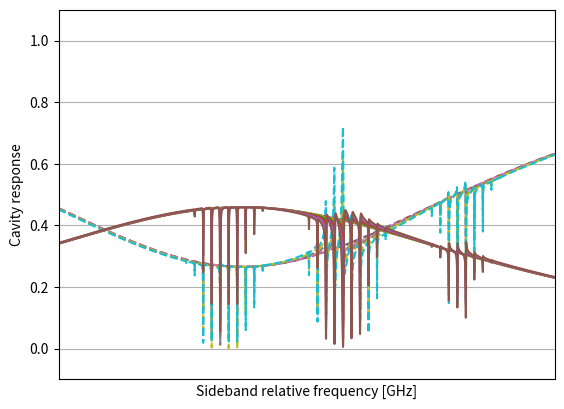

Write Python code to recreate this figure.
"""
Analytical model for Brillouin scattering in an optical cavity (classical approximations)
[redacted]

"""
# In[]
import numpy as np


def reflectivity_ss_sideband(omega_in1_s, kappa_ext1_s, omega_s, kappa_s,
                             omega_p, alpha_p, 
                             G_0_mm, Omega_m_mm, gamma_m_mm, 
                             is_sideband_stokes=True):
    """
        Calculate the reflectivity of the stokes field of the cavity in the rotating wave approximation for the input field alpha_in1_s (omega_in1_s) 
        and for the mechanical field Omega_m (omega_in1_p-omega_in1_s=omega_p-omega_in1_s because we are resonantly pumping omega_p)
        given the paramters of the cavity fields (stokes, pump, and mechanics) and the input field alpha_in1_s.
        The pump field is approximated as a classical field and in the undepleted regime.
        Notes:
        - The rotation frequency of the input stokes field is omega_in1_s-omega_in1_s=0 (probe) (rotating wave approximation)
        - The rotation frequency of the stokes cavity field is omega_s-omega_in1_s
        - The rotation frequency of the pump field is omega_p-omega_in1_s but we don't care (classical field approximation)
        - The rotation frequency of the mechanical field is (omega_p-omega_in1_s)∓Omega_m when we are considering the stokes and antis-stokes sideband.
        
        Given the steady state solution for the stokes cavity field cavity_ss_sideband(), we derive the reflectivity by calculating the output stokes field 
        alpha_out1_s=alpha_in1_s-sqrt(kappa_ext1_s)*cavity_ss_sideband(alpha_in1_s) (this is the total field outside the port 1 of the cavity!).
        The reflectivity is |alpha_out1_s/alpha_in1_s|^2.
        ```
                | alpha_in1_s - sqrt(kappa_ext1_s) * <a_s> |^2
            R = | -----------------------------------------|     with <a_s> = expectation of the sideband cavity field
                |                alpha_in1_s               |
        ```

        Parameters
        ---------
        omega_in1_s: (float or np.ndarray)
            frequency of the stokes input field [Hz]
        kappa_ext1_s:
            external loss rate of the cavity stokes field = coupling of stokes port 1 field inside the cavity [Hz]
        omega_s: (float)
            frequency of the stokes cavity field [Hz]
        kappa_s: (float)
            total loss rate of the cavity stokes field [Hz]
        omega_p: (float)
            frequency of the pump cavity field [Hz]
        alpha_p: (complex)
            complex amplitude of the pump cavity field
        G_0: (float)
            single-photon optomechanical coupling strength [Hz]
        Omega_m: (float)
            frequency of the mechanical cavity field [Hz]
        gamma_m: (float)
            total loss rate of the mechanical cavity field [Hz]
        is_sideband_stokes: (bool)
            if True, the sideband is the stokes field, otherwise it is the anti-stokes field

        Returns
        --------
        reflectivity: (float or np.ndarray)
            reflectivity of the stokes field of the cavity
    """    
    alpha_in1_s = 1
    alpha_out1_s = alpha_in1_s - np.sqrt(kappa_ext1_s)  * cavity_ss_sideband((omega_s-omega_in1_s).reshape(np.size(omega_s),-1,1), kappa_ext1_s, kappa_s, alpha_in1_s, alpha_p, G_0_mm.reshape(1,1,-1), 
                                                                             (omega_p-omega_in1_s).reshape(1,-1,1)+(-1 if is_sideband_stokes else 1)*Omega_m_mm.reshape(1,1,-1),
                                                                              gamma_m_mm.reshape(1,1,-1), is_sideband_stokes).reshape(np.size(omega_s)*np.size(alpha_p),-1)
    
    return np.abs(alpha_out1_s/alpha_in1_s) ** 2


def transmissivity_ss_sideband(omega_in1_s, kappa_ext1_s, kappa_ext2_s, omega_s, kappa_s,
                                omega_p, alpha_p,
                                  G_0_mm, Omega_m_mm, gamma_m_mm,
                                    is_sideband_stokes=True):
    """
        Calculate the transmissivity of the stokes field of the cavity in the rotating wave approximation for the input field alpha_in1_s (omega_in1_s)
        and for the mechanical field Omega_m (omega_in1_p-omega_in1_s=omega_p-omega_in1_s because we are resonantly pumping omega_p)
        given the paramters of the cavity fields (stokes, pump, and mechanics) and the input field alpha_in1_s.
        The pump field is approximated as a classical field and in the undepleted regime.
        Notes:
        - The rotation frequency of the input stokes field is omega_in1_s-omega_in1_s=0 (probe) (rotating wave approximation)
        - The rotation frequency of the stokes cavity field is omega_s-omega_in1_s
        - The rotation frequency of the pump field is omega_p-omega_in1_s but we don't care (classical field approximation)
        - The rotation frequency of the mechanical field is (omega_p-omega_in1_s)∓Omega_m when we are considering the stokes and antis-stokes sideband.

        Given the steady state solution for the stokes cavity field cavity_ss_stokes(), we derive the transmissivity by calculating the output stokes field
        alpha_out2_s=sqrt(kappa_ext2_s)*cavity_ss_stokes(alpha_in1_s) (this is the total field outside the port 2 of the cavity!).
        The transmissivity is |alpha_out2_s/alpha_in1_s|^2.
        ```
                | sqrt(kappa_ext2_s) * <a_s> |^2
            T = | ---------------------------|     with <a_s> = expectation of the sideband cavity field
                |        alpha_in1_s         |
        ```

        Parameters
        ----------
        omega_in1_s: (float or np.ndarray)
            frequency of the stokes input field [Hz]
        kappa_ext1_s: (float)
            external loss rate of the cavity stokes field = coupling of stokes port 1 field inside the cavity [Hz]
        kappa_ext2_s: (float)
            external loss rate of the cavity stokes field = coupling of stokes port 2 field inside the cavity [Hz]
        omega_s: (float)
            frequency of the stokes cavity field [Hz]
        kappa_s: (float)
            total loss rate of the cavity stokes field [Hz]
        omega_p: (float)
            frequency of the pump cavity field [Hz]
        alpha_p: (complex)
            complex amplitude of the pump cavity field
        G_0: (float)
            single-photon optomechanical coupling strength [Hz]
        Omega_m: (float)
            frequency of the mechanical cavity field [Hz]
        gamma_m: (float)
            total loss rate of the mechanical cavity field [Hz]
        is_sideband_stokes: (bool)
            if True, the sideband is the stokes field, otherwise it is the anti-stokes field
        
        Returns
        -----
        transmissivity: (float or np.ndarray)
            transmissivity of the stokes field of the cavity
    """

    alpha_in1_s = 1
    alpha_out2_s = np.sqrt(kappa_ext2_s) * cavity_ss_sideband((omega_s-omega_in1_s).reshape(np.size(omega_s),-1,1), kappa_ext1_s, kappa_s, alpha_in1_s, alpha_p, G_0_mm.reshape(1,1,-1), 
                                                              (omega_p-omega_in1_s).reshape(1,-1,1)+(-1 if is_sideband_stokes else 1)*Omega_m_mm.reshape(1,1,-1),
                                                               gamma_m_mm.reshape(1,1,-1), is_sideband_stokes).reshape(np.size(omega_s)*np.size(alpha_p),-1)
    
    return np.abs(alpha_out2_s/alpha_in1_s) ** 2


def cavity_ss_sideband(delta_s, kappa_ext1_s, kappa_s, alpha_in1_s,
                        alpha_p, G_0_mm, delta_m_mm, gamma_m_mm,
                          is_sideband_stokes=True):
    """
        Calculate the steady state solution for the stokes field of the cavity. 
        I don't care about the rotating wave approximation used because I have delta_s and delta_m that represent the difference compare to the cavity modes, 
        i.e., I'm deriving the spectrum of the envelope of the cavity field.
        The analytical model is based on Kharel et al.'s  paper doi:10.1126/sciadv.aav0582.
        ```
                        sqrt(kappa_in1_s) * alpha_in1_s  
                -------------------------------------------------
        <a_s> =                             G0^2 * |alpha_p|^2     with ∓ depending if it is stokes or anti-stokes sideband
                 i*delta_s + kappa_s/2 + -----------------------
                                          i*delta_m ∓ gamma_m/2
        from the previous rotating wave approximation:
            delta_s = omega_s - omega_in1_s
            delta_m = (omega_p - omega_in1_s) ∓ Omega_m depending if it is stokes or anti-stokes sideband
        thus the steady state for the input field with amplitude is simply alpha_in1_s
        ```

        Parameters
        -----------
        delta_s: (float or np.ndarray)
            detuning of test frequency compared to the stokes field of the cavity [Hz]
        kappa_ext1_s: (float)
            external loss rate of the cavity stokes field = coupling of stokes port 1 field inside the cavity [Hz]
        kappa_s: (float)
            total loss rate of the cavity stokes field [Hz]
        alpha_in1_s: (complex)
            complex amplitude of the input stokes field
        alpha_p: (complex)
            complex amplitude of the pump cavity field
        G_0: (float)
            single-photon optomechanical coupling strength [Hz]
        delta_m: (float or np.ndarray)
            detuning of the excited mechanical field (i.e, difference between pump and stokes probe) compared to the mechanical frequency [Hz]
        gamma_m: (float)
            total loss rate of the mechanical cavity field [Hz]
        is_sideband_stokes: (bool)
            if True, the sideband is the stokes field, otherwise it is the anti-stokes field

        Returns
        -----------
        alpha_s: (complex or np.ndarray)
            complex amplitude of the stokes field of the cavity
    """

    P = np.sqrt(kappa_ext1_s) / (\
            1j * delta_s + kappa_s / 2 +\
            np.abs(alpha_p) ** 2 * np.sum(G_0_mm ** 2 / (1j * delta_m_mm + (-1 if is_sideband_stokes else 1) *gamma_m_mm / 2), axis=2, keepdims=True)\
        ) * alpha_in1_s
    
    return P


if __name__ == "__main__":
    import matplotlib.pyplot as plt
    def get_axis_values(values, n=5):
        return np.linspace(min(values), max(values), n), ["%.4f"%(i/1e9) for i in np.linspace(min(values), max(values), n)]
    # Test the analytical model
    is_sideband_stokes = False
    lambda_to_omega = lambda l: 3e8 / l
    kappa_ext1_s = 2.5e6
    kappa_ext1_p = 2e6
    kappa_ext2_s = 5e5
    kappa_ext2_p = 5e5
    kappa_s = kappa_ext1_s + kappa_ext2_s + 3e5
    kappa_p = kappa_ext1_p + kappa_ext2_p + 3e5

    # approximate frequency to calculate the mechanical response
    omega_lowf = lambda_to_omega(1553.26e-9) # NOTE this is the mode frequency for the optical cavity
    omega_highf = omega_lowf + 12.7e9 #+ np.linspace(-8e6, 8e6, 10).reshape(-1,1)
    omega_s = omega_lowf if is_sideband_stokes else omega_highf
    omega_p = omega_highf if is_sideband_stokes else omega_lowf

    # mechanical parameters
    G_0 = 15
    v_a=6360#m/s
    v_0=3e8/1.55#m/s
    Omega_0 = 2 * omega_p * v_a / v_0
    Omega_m = Omega_0 / (1 + (1 if is_sideband_stokes else -1) * v_a / v_0)
    gamma_m = 800#Hz
    
    # new tuned optical FSR to show some peaks in the cavity response
    omega_highf = omega_lowf + Omega_m - 1e6 # NOTE this is the tuning of the FSR
    omega_s = omega_lowf if is_sideband_stokes else omega_highf
    omega_p = omega_highf if is_sideband_stokes else omega_lowf

    #multimode: fundamental modes
    N=3
    L=1e-2
    zero_order_fsr = 650e3 #should be 650-700kHz with pi*v_a/L or v_a/L/2 ???, but it isn't
    number_of_oscillations_central_mode = (Omega_m // zero_order_fsr)
    Omega_m_zeros = Omega_m + zero_order_fsr * np.arange(np.floor(-N/2),np.floor(N/2))
    modular_Omega_m_zeros = Omega_m_zeros - number_of_oscillations_central_mode * zero_order_fsr
    G_0_zeros = G_0*np.sinc(modular_Omega_m_zeros / 2 / zero_order_fsr)**2
    gamma_m_zeros = gamma_m*np.ones_like(Omega_m_zeros)

    #multimode: high order modes
    M = 10
    high_order_fsr = 45e3
    # data for dx=100um, dy=100um, angX=1mrad, angY=1mrad
    distribution_highorder_g0 = np.array([55,123,380,485,667,380,342,164,108,32])/4000
    Omega_m_highorder = np.repeat(Omega_m_zeros,M) + high_order_fsr * np.tile(np.arange(0,M),N)
    modular_Omega_m_highorder = Omega_m_highorder - number_of_oscillations_central_mode * zero_order_fsr
    G_0_highorder = G_0 * np.sinc(modular_Omega_m_highorder / 2 / zero_order_fsr)**2\
                         * np.tile(distribution_highorder_g0, N)
    gamma_m_highorder = gamma_m*np.ones_like(Omega_m_highorder)
    
    #print(Omega_m_zeros, G_0_zeros)
    #print(Omega_m_highorder, G_0_highorder)
    frequency_range_mech_modes = Omega_m * (-1 if is_sideband_stokes else 1) + np.array([-N/2*zero_order_fsr, N/2*zero_order_fsr+M*high_order_fsr])

    # input fields definition
    #omega_s = omega_p + (-1 if is_sideband_stokes else 1) * Omega_m_zeros[np.floor(N/2).astype(int)]
    omega_in1_p = omega_p + (-1 if is_sideband_stokes else 1) * 1e5
    omega_in1_s = omega_s + np.linspace(-4e6, 4e6, 8001)
    power_in1_p = 2.7e-5*(1 if is_sideband_stokes else 3)
    power_in1_p = 80e-6
    alpha_in1_p = np.sqrt(power_in1_p / (6.626e-34 *omega_p))        
    alpha_p = alpha_in1_p * np.sqrt(kappa_ext1_p)/(kappa_p/2+1j*(omega_p-omega_in1_p))
    #alpha_p = 7e3*(1 if is_sideband_stokes else 3) #* np.linspace(0,1.2,6).reshape(-1,1)

    r=reflectivity_ss_sideband(omega_in1_s, kappa_ext1_s, omega_s, kappa_s,
                                omega_p, alpha_p, G_0_highorder, Omega_m_highorder, gamma_m_highorder,
                                  is_sideband_stokes)
    t=transmissivity_ss_sideband(omega_in1_s, kappa_ext1_s, kappa_ext2_s, omega_s, kappa_s,
                                  omega_p, alpha_p, G_0_highorder, Omega_m_highorder, gamma_m_highorder,
                                    is_sideband_stokes)  

    plt.plot(omega_in1_s.T-omega_p, r.T, "--",label='Reflectivity')
    plt.plot(omega_in1_s.T-omega_p, t.T, label='Transmissivity')
    plt.xlabel("Sideband relative frequency [GHz]")
    plt.ylabel("Cavity response")

    plt.xlim(frequency_range_mech_modes)
    plt.xticks(*get_axis_values(frequency_range_mech_modes))
    plt.ylim(-0.1,1.1)
    #plt.xticks(*get_axis_values(omega_in1_s.T-omega_p))
    plt.grid()
    plt.show()
    omega_s = omega_s #+ np.linspace(-1e6, 1e6, 3).reshape(-1,1)
    alpha_p = alpha_p * np.linspace(0,1.2,6).reshape(-1,1,1)

    r=reflectivity_ss_sideband(omega_in1_s, kappa_ext1_s, omega_s, kappa_s, 
                               omega_p, alpha_p, G_0_highorder, Omega_m_highorder, gamma_m_highorder,
                                 is_sideband_stokes)
    t=transmissivity_ss_sideband(omega_in1_s, kappa_ext1_s, kappa_ext2_s, omega_s, kappa_s, 
                                 omega_p, alpha_p, G_0_highorder, Omega_m_highorder, gamma_m_highorder,
                                   is_sideband_stokes)  

    plt.plot((omega_in1_s.T-omega_p).T, r.T, "--",label='Reflectivity')
    plt.plot((omega_in1_s.T-omega_p).T, t.T, label='Transmissivity')
    plt.ylim(-0.1,1.1)
    #plt.xlim([-5e6,+5e6])
    #plt.xticks(*get_axis_values(omega_in1_s.T-omega_p))
    plt.xlabel("Sideband relative frequency [GHz]")
    plt.ylabel("Cavity response")
    plt.grid()
    plt.show()

    plt.plot((omega_in1_s.T-omega_s).T, r.T, "--",label='Reflectivity')
    plt.plot((omega_in1_s.T-omega_s).T, t.T, label='Transmissivity')
    plt.ylim(-0.1,1.1)
    plt.xlim([-N/2*zero_order_fsr,+N/2*(zero_order_fsr+M*high_order_fsr)])
    #plt.xticks(*get_axis_values(omega_in1_s.T-omega_p))
    plt.xlabel("Sideband relative frequency [GHz]")
    plt.ylabel("Cavity response")
    plt.grid()
    plt.show()
# %%
